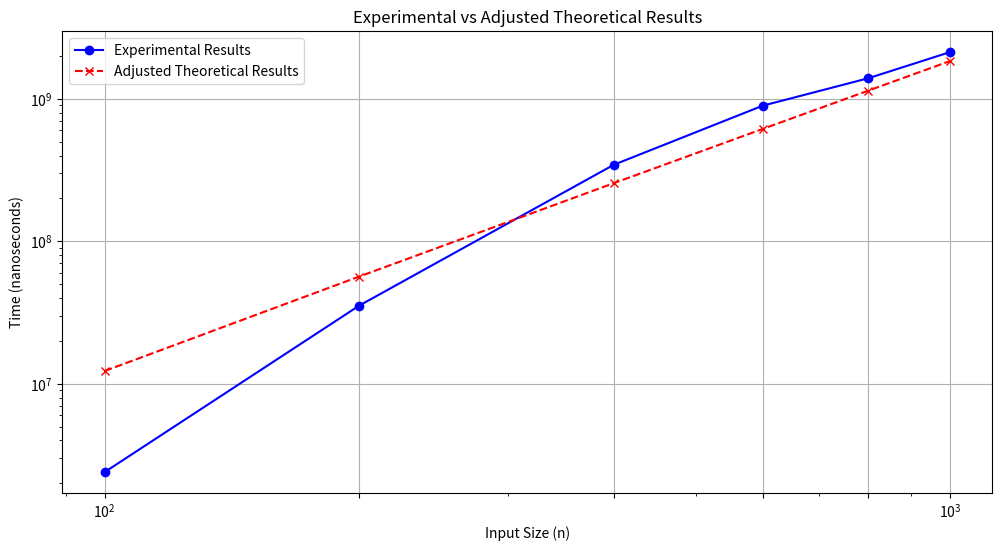

This figure's Python source:
import random
import time
import numpy as np
import matplotlib.pyplot as plt
import heapq

# Dijkstra's Algorithm to find the shortest path from a single source
def dijkstra(graph, start, n):
    distances = {node: float('inf') for node in range(n)}
    distances[start] = 0
    priority_queue = [(0, start)]  # (distance, node)

    while priority_queue:
        current_distance, current_node = heapq.heappop(priority_queue)

        if current_distance > distances[current_node]:
            continue

        for neighbor, weight in graph[current_node].items():
            distance = current_distance + weight

            if distance < distances[neighbor]:
                distances[neighbor] = distance
                heapq.heappush(priority_queue, (distance, neighbor))

    return distances

# Calculate the diameter of the graph
def calculate_diameter(graph, n):
    max_distance = 0
    for node in range(n):
        distances = dijkstra(graph, node, n)
        max_distance = max(max_distance, max(distances.values()))
    return max_distance

# Generate a random graph as an adjacency list
def generate_random_graph(n, density=0.01):
    graph = {i: {} for i in range(n)}
    for i in range(n):
        for j in range(i + 1, n):
            if random.random() < density:  # Add an edge with some probability
                weight = random.randint(1, 10)
                graph[i][j] = weight
                graph[j][i] = weight  # Undirected graph
    return graph

# Measure execution time for different input sizes
def measure_execution_time(n_values):
    experimental_results = []
    theoretical_results = [n**2 * np.log(n) for n in n_values]  # O(V^2 log V) theoretical complexity

    for n in n_values:
        print(f"Running diameter calculation for n = {n}...")
        graph = generate_random_graph(n)  # Sparse graph

        start_time = time.perf_counter_ns()  # Start time in nanoseconds
        diameter = calculate_diameter(graph, n)
        end_time = time.perf_counter_ns()  # End time in nanoseconds

        elapsed_time = end_time - start_time  # Execution time
        experimental_results.append(elapsed_time)
        print(f"Diameter: {diameter} | Execution Time: {elapsed_time} ns")

    return experimental_results, theoretical_results

# Calculate the scaling factor and adjusted theoretical results
def calculate_scaling_factor(experimental_results, theoretical_results):
    scaling_constants = [exp / theo for exp, theo in zip(experimental_results, theoretical_results)]
    avg_scaling_factor = np.mean(scaling_constants)
    adjusted_theoretical = [avg_scaling_factor * theo for theo in theoretical_results]
    return avg_scaling_factor, adjusted_theoretical

# Plot comparison between experimental and adjusted theoretical results
def plot_results(n_values, experimental_results, adjusted_theoretical):
    plt.figure(figsize=(12, 6))
    plt.plot(n_values, experimental_results, label='Experimental Results', marker='o', color='blue', linestyle='-')
    plt.plot(n_values, adjusted_theoretical, label='Adjusted Theoretical Results', marker='x', color='red', linestyle='--')
    plt.xscale('log')  # Logarithmic scale for x-axis
    plt.yscale('log')  # Logarithmic scale for y-axis
    plt.xlabel('Input Size (n)')
    plt.ylabel('Time (nanoseconds)')
    plt.title('Experimental vs Adjusted Theoretical Results')
    plt.legend()
    plt.grid(True)
    plt.xticks(n_values)  # Ensure ticks correspond to input sizes
    plt.show()

# Main function to run the performance analysis
def main():
    # Define input sizes
    n_values = [100,200,400,600,800,1000]  # Test with large n values

    # Measure execution times
    experimental_results, theoretical_results = measure_execution_time(n_values)

    # Calculate scaling factor and adjusted theoretical results
    avg_scaling_factor, adjusted_theoretical = calculate_scaling_factor(experimental_results, theoretical_results)

    # Print the numerical data
    print("\nNumerical Data:")
    print("n\tExperimental (ns)\tTheoretical\tScaling Constant\tAdjusted Theoretical")
    for i, n in enumerate(n_values):
        print(f"{n}\t{experimental_results[i]}\t\t{theoretical_results[i]}\t\t"
              f"{avg_scaling_factor:.4f}\t\t{adjusted_theoretical[i]}")

    # Plot the results
    plot_results(n_values, experimental_results, adjusted_theoretical)

# Run the main function
if __name__ == "__main__":
    main()
